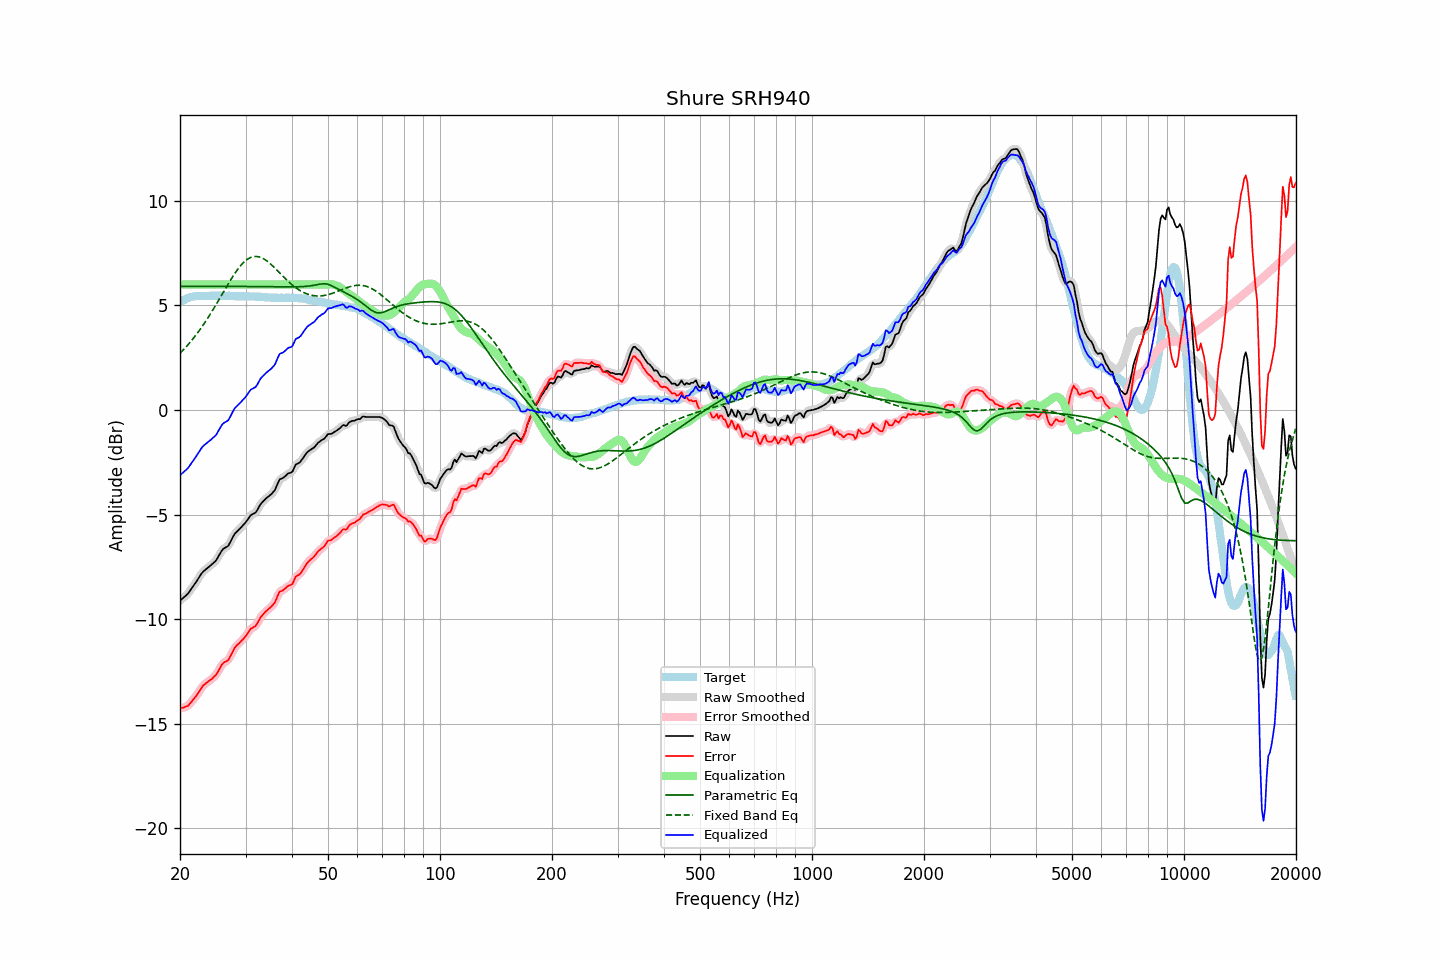

The file beside this chart, header and first rows:
frequency, raw, error, smoothed, error_smoothed, equalization, parametric_eq, fixed_band_eq, equalized_raw, equalized_smoothed, target
20.00, -9.11, -14.26, -9.11, -14.25, 6.00, 5.92, 2.72, -3.11, -3.11, 5.15
20.20, -9.04, -14.24, -9.05, -14.24, 6.00, 5.92, 2.79, -3.04, -3.05, 5.20
20.40, -8.98, -14.23, -8.98, -14.23, 6.00, 5.92, 2.87, -2.98, -2.98, 5.25
20.61, -8.91, -14.19, -8.91, -14.20, 6.00, 5.92, 2.96, -2.91, -2.91, 5.28
20.81, -8.84, -14.17, -8.84, -14.17, 6.00, 5.92, 3.04, -2.84, -2.84, 5.33
21.02, -8.77, -14.14, -8.76, -14.12, 6.00, 5.92, 3.13, -2.77, -2.76, 5.36
21.23, -8.66, -14.05, -8.66, -14.05, 6.00, 5.92, 3.21, -2.66, -2.66, 5.38
21.44, -8.55, -13.95, -8.56, -13.96, 6.00, 5.92, 3.31, -2.55, -2.56, 5.40
21.66, -8.44, -13.87, -8.44, -13.86, 6.00, 5.92, 3.40, -2.44, -2.44, 5.42
21.87, -8.33, -13.76, -8.33, -13.77, 6.00, 5.92, 3.50, -2.33, -2.33, 5.43
22.09, -8.22, -13.67, -8.22, -13.67, 6.00, 5.92, 3.59, -2.22, -2.22, 5.45
22.31, -8.10, -13.56, -8.10, -13.56, 6.00, 5.92, 3.70, -2.10, -2.10, 5.46
22.54, -7.98, -13.44, -7.98, -13.44, 6.00, 5.92, 3.80, -1.98, -1.98, 5.46
22.76, -7.86, -13.32, -7.86, -13.32, 6.00, 5.92, 3.91, -1.86, -1.86, 5.46
22.99, -7.75, -13.20, -7.76, -13.21, 6.00, 5.92, 4.02, -1.75, -1.76, 5.45
23.22, -7.68, -13.13, -7.68, -13.13, 6.00, 5.92, 4.13, -1.68, -1.68, 5.45
23.45, -7.62, -13.07, -7.61, -13.06, 6.00, 5.92, 4.25, -1.62, -1.61, 5.45
23.69, -7.55, -13.01, -7.55, -13.01, 6.00, 5.92, 4.36, -1.55, -1.55, 5.46
23.92, -7.49, -12.95, -7.49, -12.95, 6.00, 5.92, 4.48, -1.49, -1.49, 5.46
24.16, -7.43, -12.90, -7.43, -12.89, 6.00, 5.92, 4.61, -1.43, -1.43, 5.47
24.40, -7.36, -12.83, -7.37, -12.83, 6.00, 5.92, 4.73, -1.36, -1.37, 5.47
24.65, -7.29, -12.76, -7.30, -12.77, 6.00, 5.92, 4.86, -1.29, -1.30, 5.46
24.89, -7.23, -12.69, -7.22, -12.68, 6.00, 5.91, 4.98, -1.23, -1.22, 5.46
25.14, -7.12, -12.58, -7.11, -12.58, 6.00, 5.91, 5.11, -1.12, -1.11, 5.46
25.39, -6.98, -12.45, -6.98, -12.45, 6.00, 5.91, 5.24, -0.98, -0.98, 5.47
25.65, -6.85, -12.32, -6.85, -12.31, 6.00, 5.91, 5.38, -0.85, -0.85, 5.47
25.91, -6.71, -12.17, -6.73, -12.19, 6.00, 5.91, 5.51, -0.71, -0.73, 5.46
26.16, -6.63, -12.09, -6.64, -12.10, 6.00, 5.91, 5.64, -0.63, -0.64, 5.46
26.43, -6.58, -12.04, -6.59, -12.04, 6.00, 5.91, 5.77, -0.58, -0.59, 5.46
26.69, -6.54, -12.00, -6.54, -12.00, 6.00, 5.91, 5.90, -0.54, -0.54, 5.46
26.96, -6.49, -11.96, -6.47, -11.93, 6.00, 5.91, 6.03, -0.49, -0.47, 5.46
27.23, -6.35, -11.82, -6.35, -11.81, 6.00, 5.91, 6.16, -0.35, -0.35, 5.46
27.50, -6.20, -11.66, -6.21, -11.67, 6.00, 5.91, 6.28, -0.20, -0.21, 5.46
27.77, -6.05, -11.50, -6.06, -11.51, 6.00, 5.91, 6.40, -0.05, -0.06, 5.45
28.05, -5.92, -11.37, -5.93, -11.38, 6.00, 5.91, 6.52, 0.08, 0.07, 5.45
28.33, -5.84, -11.28, -5.84, -11.28, 6.00, 5.91, 6.63, 0.16, 0.16, 5.44
28.62, -5.76, -11.20, -5.76, -11.20, 6.00, 5.91, 6.74, 0.24, 0.24, 5.44
28.90, -5.69, -11.13, -5.69, -11.13, 6.00, 5.91, 6.84, 0.31, 0.31, 5.44
29.19, -5.61, -11.04, -5.61, -11.05, 6.00, 5.91, 6.93, 0.39, 0.39, 5.43
29.48, -5.52, -10.97, -5.53, -10.97, 6.00, 5.91, 7.01, 0.48, 0.47, 5.45
29.78, -5.44, -10.88, -5.44, -10.88, 6.00, 5.91, 7.09, 0.56, 0.56, 5.44
30.08, -5.35, -10.80, -5.35, -10.79, 6.00, 5.91, 7.15, 0.65, 0.65, 5.45
30.38, -5.24, -10.68, -5.24, -10.67, 6.00, 5.91, 7.21, 0.76, 0.76, 5.44
30.68, -5.13, -10.56, -5.13, -10.57, 6.00, 5.91, 7.26, 0.87, 0.87, 5.43
30.99, -5.02, -10.45, -5.04, -10.47, 6.00, 5.91, 7.30, 0.98, 0.96, 5.43
31.30, -4.98, -10.41, -4.99, -10.42, 6.00, 5.91, 7.32, 1.02, 1.01, 5.43
31.61, -4.94, -10.37, -4.94, -10.37, 6.00, 5.91, 7.34, 1.06, 1.06, 5.43
31.93, -4.90, -10.33, -4.88, -10.30, 6.00, 5.90, 7.34, 1.10, 1.12, 5.42
32.24, -4.79, -10.20, -4.78, -10.20, 6.00, 5.90, 7.34, 1.21, 1.22, 5.41
32.57, -4.65, -10.07, -4.66, -10.07, 6.00, 5.90, 7.33, 1.35, 1.34, 5.42
32.89, -4.51, -9.93, -4.53, -9.94, 6.00, 5.90, 7.30, 1.49, 1.47, 5.42
33.22, -4.42, -9.83, -4.42, -9.83, 6.00, 5.90, 7.27, 1.58, 1.58, 5.40
33.55, -4.34, -9.74, -4.33, -9.73, 6.00, 5.90, 7.23, 1.66, 1.67, 5.40
33.89, -4.26, -9.65, -4.26, -9.66, 6.00, 5.90, 7.18, 1.74, 1.74, 5.39
34.23, -4.19, -9.59, -4.19, -9.58, 6.00, 5.90, 7.13, 1.81, 1.81, 5.40
34.57, -4.13, -9.51, -4.13, -9.52, 6.00, 5.90, 7.07, 1.87, 1.87, 5.38
34.92, -4.07, -9.45, -4.07, -9.45, 6.00, 5.90, 7.01, 1.93, 1.93, 5.38
35.27, -4.00, -9.38, -4.01, -9.38, 6.00, 5.90, 6.94, 2.00, 1.99, 5.38
35.62, -3.91, -9.28, -3.92, -9.29, 6.00, 5.90, 6.86, 2.09, 2.08, 5.37
35.97, -3.83, -9.20, -3.80, -9.17, 6.00, 5.89, 6.79, 2.17, 2.20, 5.37
... 635 more rows
